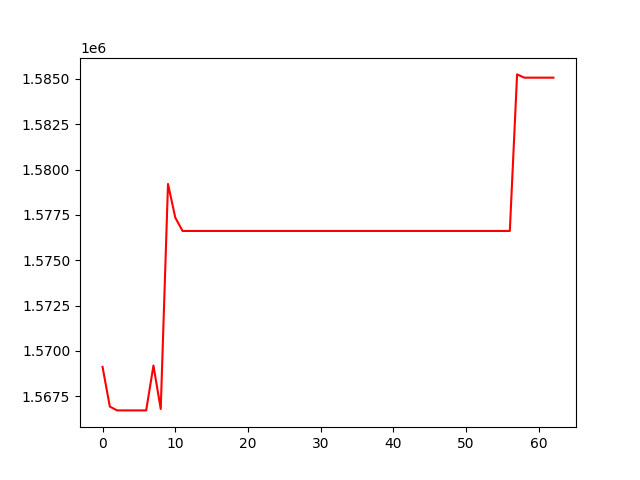

Source data for this figure (header and first rows):
, 0
0, 1569122
1, 1566938
2, 1566726
3, 1566726
4, 1566726
5, 1566726
6, 1566726
7, 1569198
8, 1566803
9, 1579205
10, 1577353
11, 1576616
12, 1576616
13, 1576616
14, 1576616
15, 1576616
16, 1576616
17, 1576616
18, 1576616
19, 1576616
20, 1576616
21, 1576616
22, 1576616
23, 1576616
24, 1576616
25, 1576616
26, 1576616
27, 1576616
28, 1576616
29, 1576616
30, 1576616
31, 1576616
32, 1576616
33, 1576616
34, 1576616
35, 1576616
36, 1576616
37, 1576616
38, 1576616
39, 1576616
40, 1576616
41, 1576616
42, 1576616
43, 1576616
44, 1576616
45, 1576616
46, 1576616
47, 1576616
48, 1576616
49, 1576616
50, 1576616
51, 1576616
52, 1576616
53, 1576616
54, 1576616
55, 1576616
56, 1576616
57, 1585245
58, 1585065
59, 1585065
... 3 more rows
